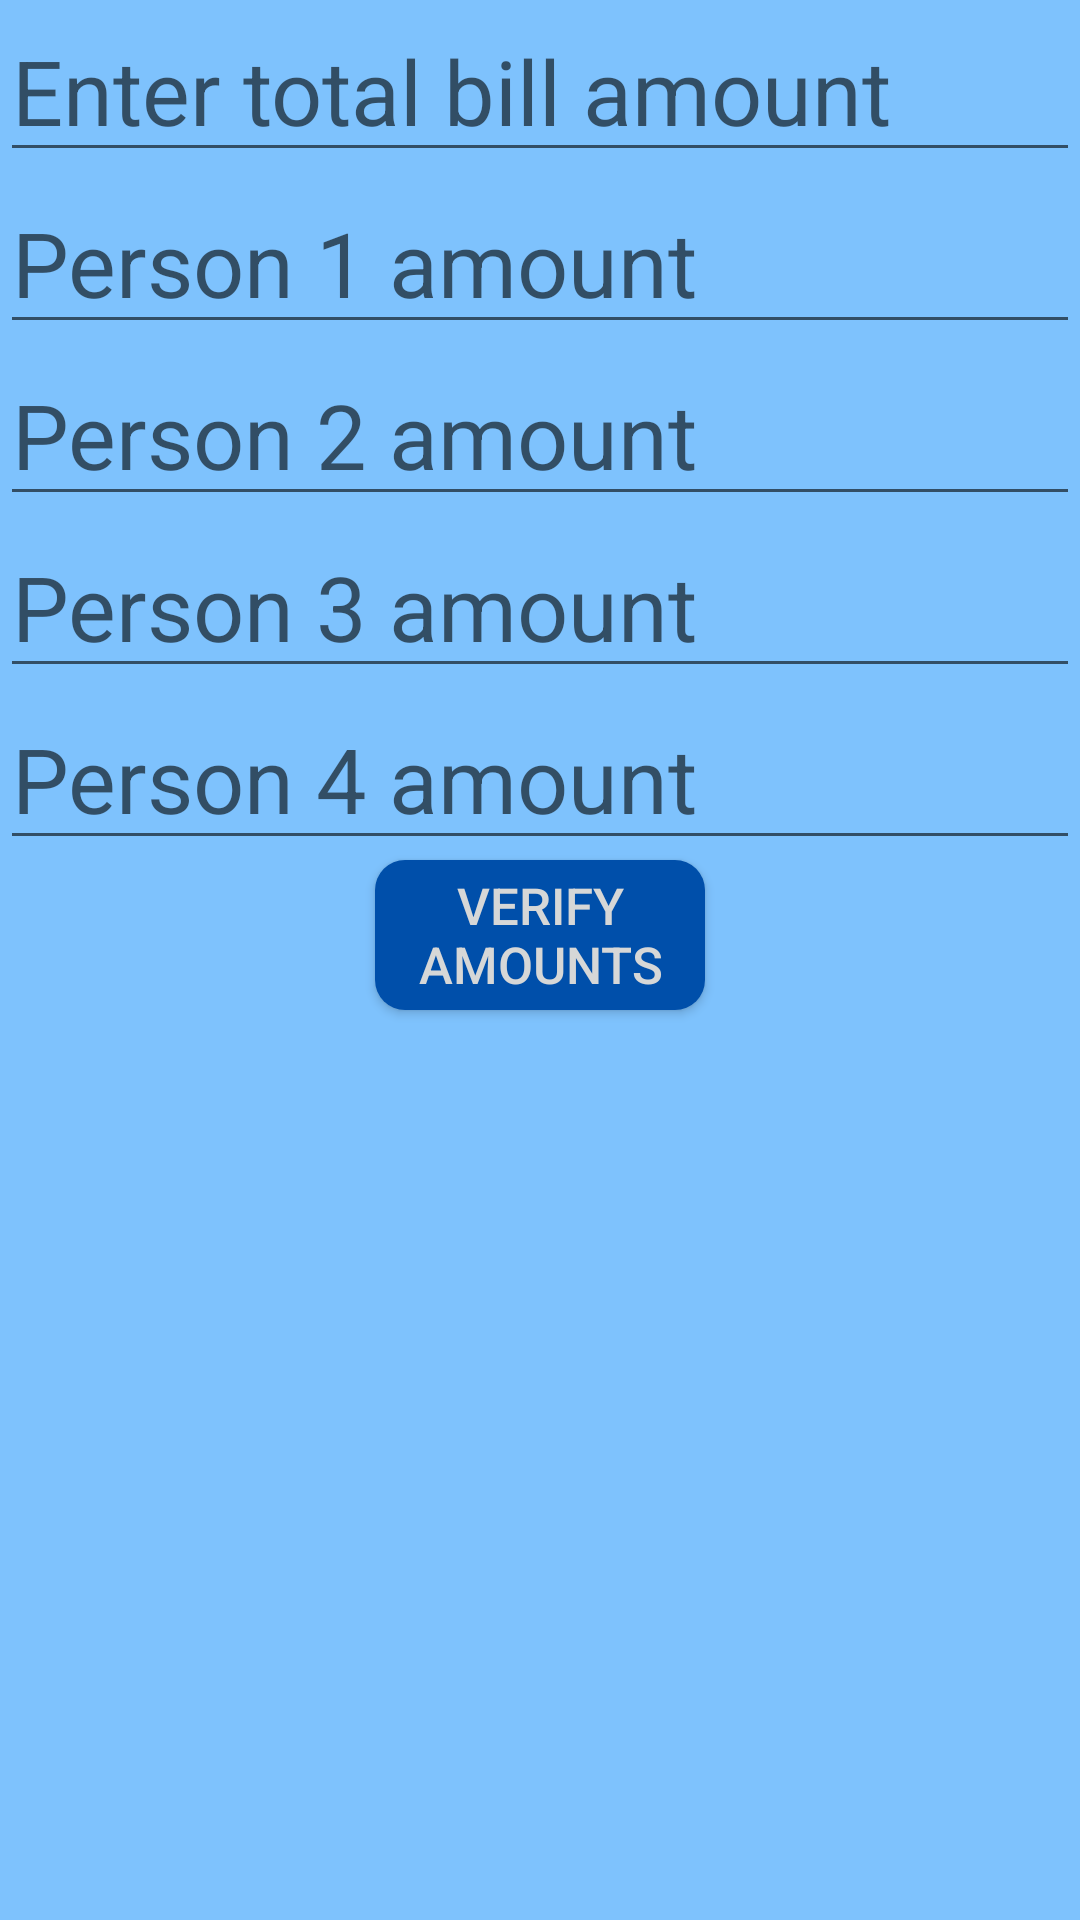

Write the Android layout XML for this screen, with the resource values it uses.
<!-- AndroidManifest.xml: application theme Theme.In -->
<!-- res/layout/activity_custom_breakdown_amount.xml -->
<?xml version="1.0" encoding="utf-8"?>
<LinearLayout xmlns:android="http://schemas.android.com/apk/res/android"
    android:layout_width="match_parent"
    android:layout_height="match_parent"
    android:orientation="vertical"
    android:background="#7EC2FD">

    <EditText
        android:id="@+id/totalBillEditText"
        android:layout_width="match_parent"
        android:layout_height="wrap_content"
        android:textSize="30dp"
        android:hint="Enter total bill amount"
        android:inputType="numberDecimal" />

    <EditText
        android:id="@+id/person1AmountEditText"
        android:layout_width="match_parent"
        android:layout_height="wrap_content"
        android:textSize="30dp"
        android:hint="Person 1 amount"
        android:inputType="numberDecimal" />

    <EditText
        android:id="@+id/person2AmountEditText"
        android:layout_width="match_parent"
        android:layout_height="wrap_content"
        android:textSize="30dp"
        android:hint="Person 2 amount"
        android:inputType="numberDecimal" />

    <EditText
        android:id="@+id/person3AmountEditText"
        android:layout_width="match_parent"
        android:layout_height="wrap_content"
        android:textSize="30dp"
        android:hint="Person 3 amount"
        android:inputType="numberDecimal" />

    <EditText
        android:id="@+id/person4AmountEditText"
        android:layout_width="match_parent"
        android:layout_height="wrap_content"
        android:textSize="30dp"
        android:hint="Person 4 amount"
        android:inputType="numberDecimal" />

    <Button
        android:id="@+id/verifyButton"
        android:layout_width="110dp"
        android:layout_height="50dp"
        android:background="@drawable/button"
        android:textColor="?attr/colorButtonNormal"
        android:layout_gravity="center"
        android:textSize="17dp"
        android:text="Verify Amounts" />

    <TextView
        android:id="@+id/resultTextView"
        android:layout_width="match_parent"
        android:layout_height="wrap_content"
        android:layout_marginTop="20dp"
        android:textSize="25dp"
        android:textColor="@android:color/black" />

</LinearLayout>
<!-- resources referenced by this layout -->
<resources>
  <!-- drawable button (drawable) -->
  <?xml version="1.0" encoding="utf-8"?>
  <selector xmlns:android="http://schemas.android.com/apk/res/android">
      
      <item android:state_pressed="true">
          <shape android:shape="rectangle">
              <solid android:color="#2579da" />
              <corners android:radius="10dp" />
          </shape>
      </item>
  
      
      <item>
          <shape android:shape="rectangle">
              <solid android:color="#004FAA" />
              <corners android:radius="10dp" />
          </shape>
      </item>
  </selector>
  <style name="Theme.In" parent="Theme.AppCompat.Light.DarkActionBar">
          
          <item name="colorPrimary">@color/purple_500</item>
          <item name="colorPrimaryDark">@color/purple_700</item>
          <item name="colorAccent">@color/teal_200</item>
          
      </style>
  <!-- not gathered from this repository: default colours our renderer supplied (Android Studio template values) -->
  <color name="purple_500">#FF6200EE</color>
  <color name="purple_700">#FF3700B3</color>
  <color name="teal_200">#FF03DAC5</color>
</resources>
